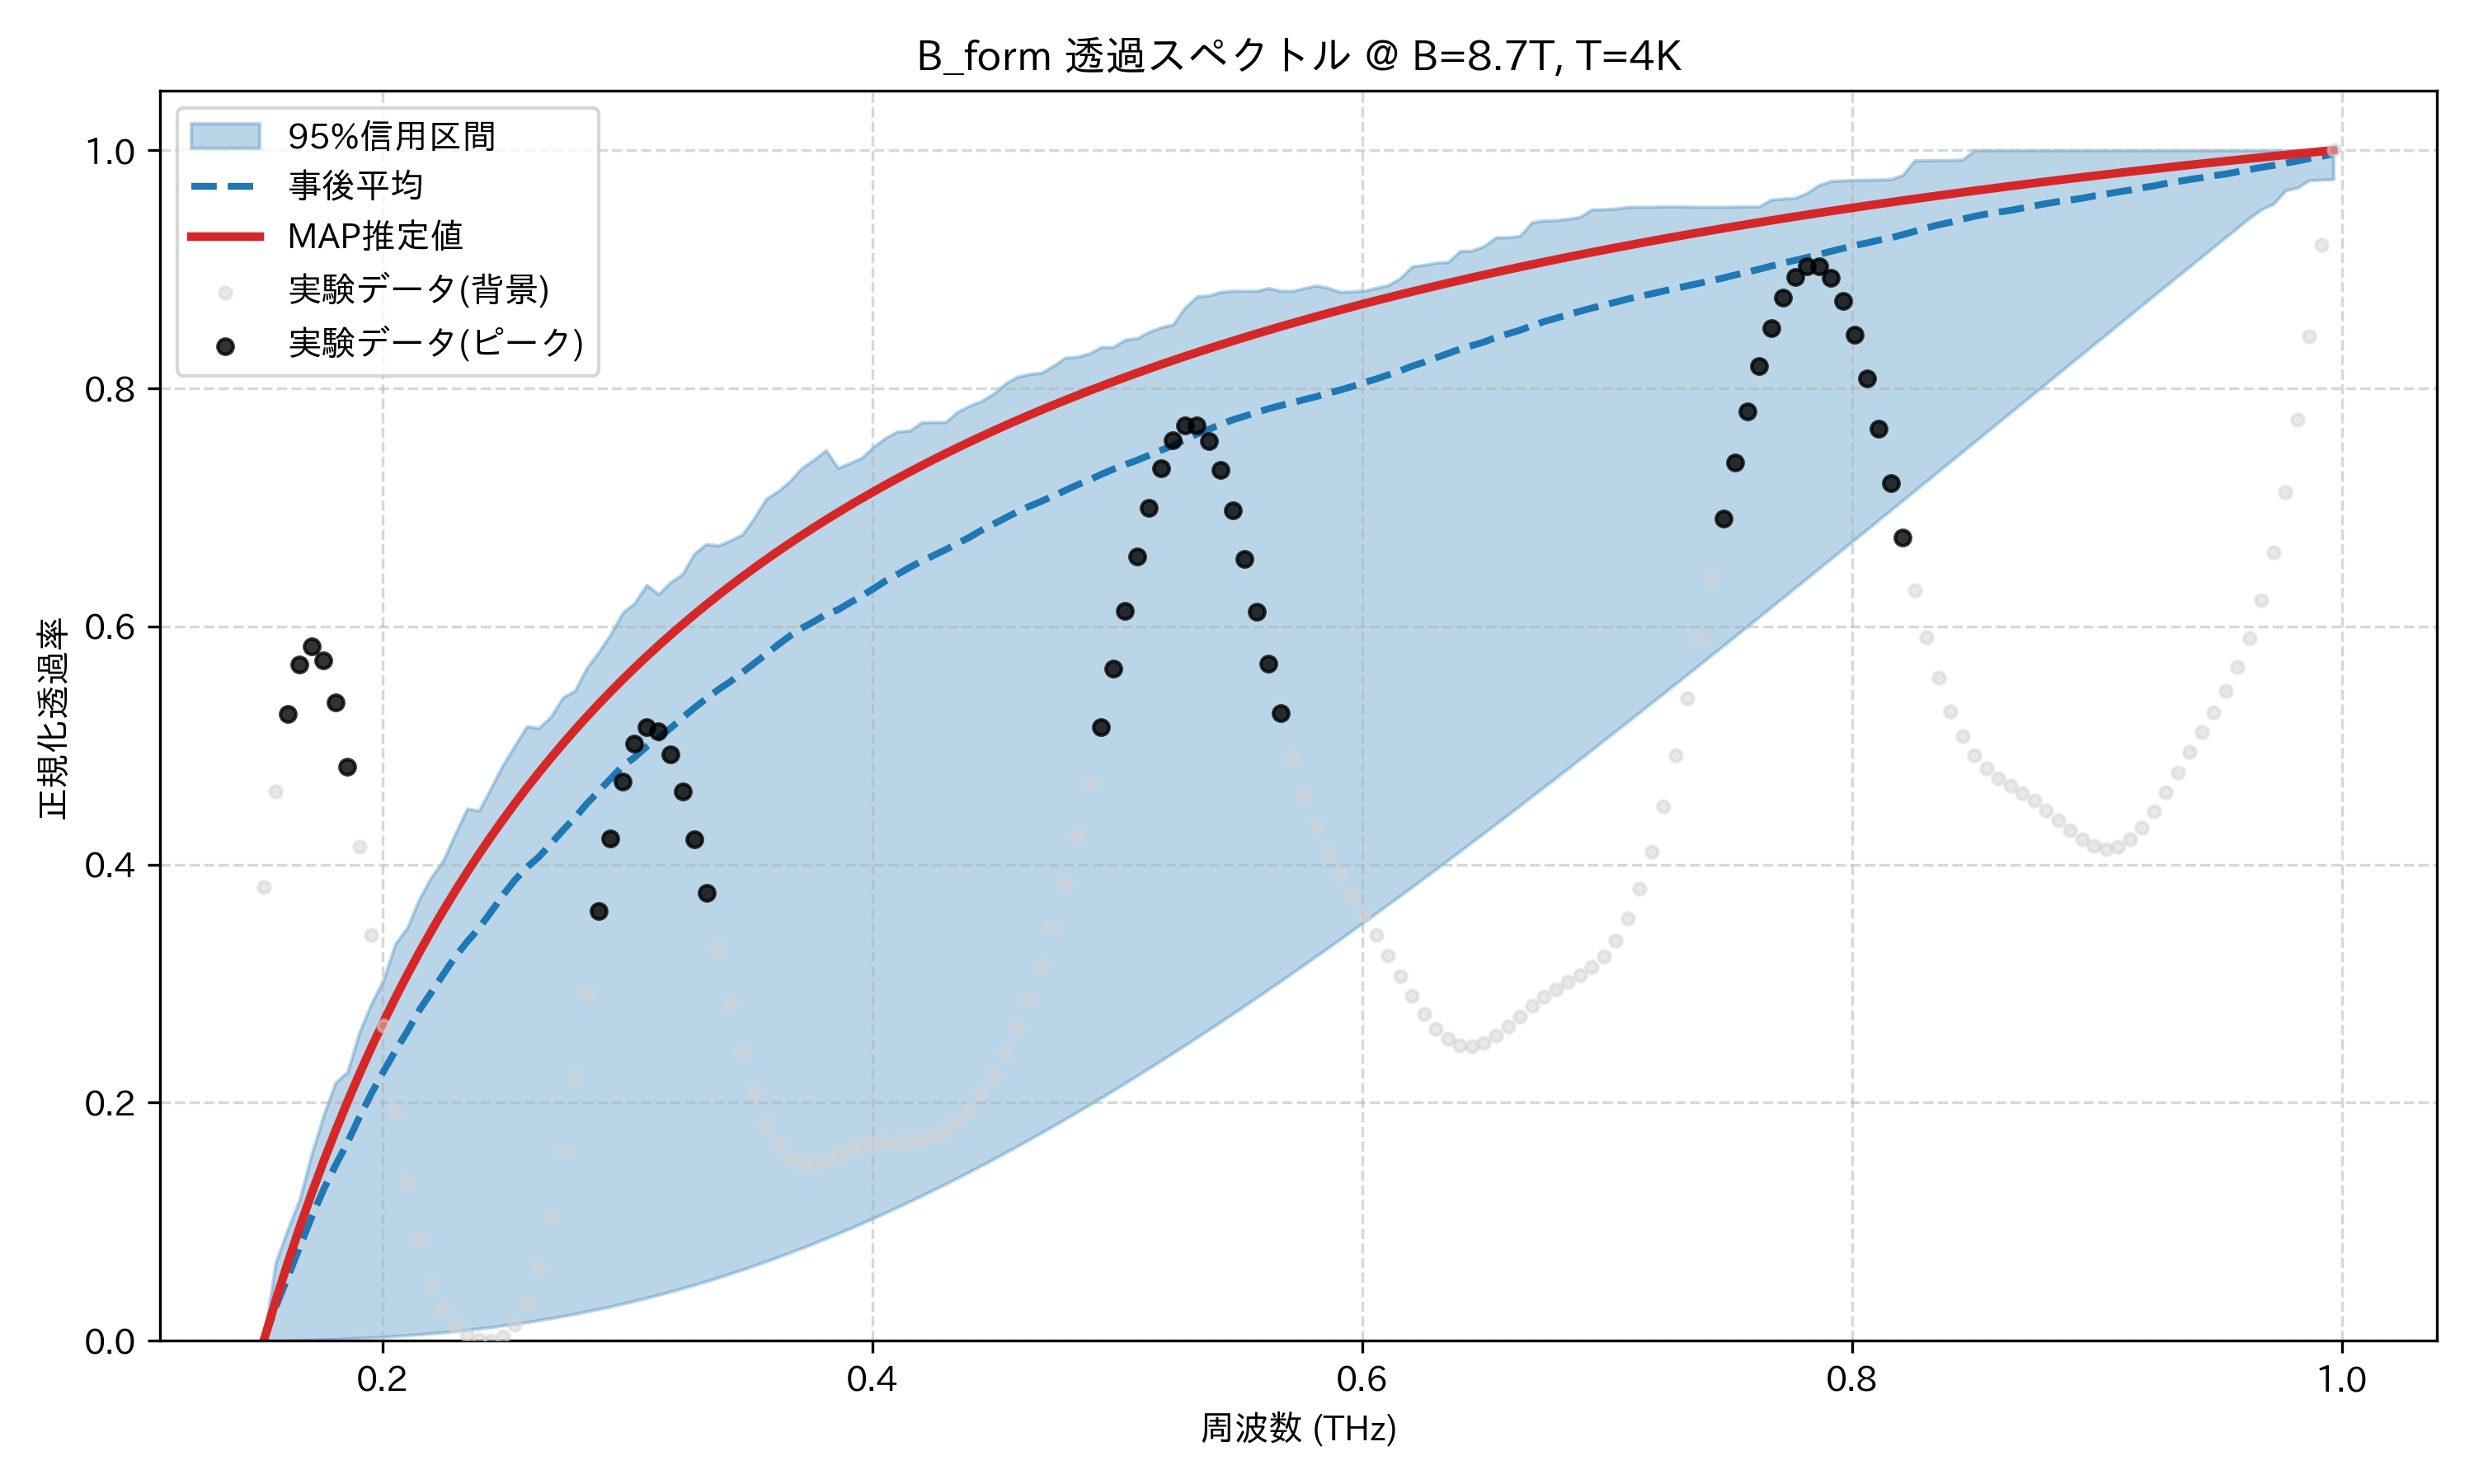

The table this chart was drawn from, first rows:
frequency_thz, mean_transmission, map_transmission, lower_95, upper_95, observed_normalized
0.1514, 2.8011204481792714e-05, 0.0, 0.0, 0.0, 0.3809
0.1563, 0.0281, 0.03347, 3.750314106356792e-05, 0.06575, 0.4616
0.1612, 0.05318, 0.06512, 0.0002728, 0.09351, 0.5266
0.1661, 0.07841, 0.09511, 0.0005872, 0.1189, 0.5682
0.171, 0.1036, 0.1235, 0.0008511, 0.1567, 0.583
0.1759, 0.1269, 0.1506, 0.001155, 0.1894, 0.5714
0.1808, 0.1473, 0.1763, 0.001502, 0.217, 0.5364
0.1856, 0.1664, 0.2007, 0.001896, 0.2258, 0.4825
0.1905, 0.1878, 0.224, 0.002341, 0.2593, 0.4153
0.1954, 0.2077, 0.2463, 0.00284, 0.2834, 0.3407
0.2003, 0.226, 0.2676, 0.003397, 0.303, 0.265
0.2052, 0.2434, 0.2879, 0.004015, 0.3335, 0.1941
0.2101, 0.2599, 0.3074, 0.004697, 0.3469, 0.1329
0.2149, 0.2776, 0.3261, 0.005448, 0.3711, 0.08448
0.2198, 0.2925, 0.344, 0.006269, 0.3894, 0.04964
0.2247, 0.3076, 0.3612, 0.007165, 0.4032, 0.02677
0.2296, 0.3225, 0.3777, 0.008138, 0.4257, 0.01288
0.2345, 0.3351, 0.3935, 0.00919, 0.447, 0.004928
0.2394, 0.3466, 0.4088, 0.01033, 0.4453, 0.0008177
0.2443, 0.3603, 0.4235, 0.01155, 0.4645, 0.0
0.2491, 0.3743, 0.4377, 0.01286, 0.4837, 0.003425
0.254, 0.387, 0.4513, 0.01425, 0.5002, 0.01315
0.2589, 0.3977, 0.4645, 0.01574, 0.5161, 0.03174
0.2638, 0.4064, 0.4773, 0.01733, 0.5148, 0.06156
0.2687, 0.4174, 0.4896, 0.01901, 0.5242, 0.104
0.2736, 0.4287, 0.5014, 0.02079, 0.5403, 0.1586
0.2785, 0.4392, 0.5129, 0.02266, 0.5459, 0.223
0.2833, 0.451, 0.5241, 0.02464, 0.565, 0.2924
0.2882, 0.4616, 0.5348, 0.02672, 0.5785, 0.3608
0.2931, 0.4723, 0.5453, 0.0289, 0.5935, 0.4217
0.298, 0.4827, 0.5554, 0.03118, 0.6116, 0.4697
0.3029, 0.4901, 0.5652, 0.03357, 0.6196, 0.5013
0.3078, 0.499, 0.5747, 0.03606, 0.6349, 0.5151
0.3127, 0.5062, 0.5839, 0.03866, 0.6271, 0.5116
0.3175, 0.5145, 0.5929, 0.04137, 0.6371, 0.4929
0.3224, 0.5233, 0.6016, 0.04417, 0.644, 0.4617
0.3273, 0.5317, 0.6101, 0.04709, 0.6612, 0.4215
0.3322, 0.5394, 0.6183, 0.05011, 0.6693, 0.376
0.3371, 0.5469, 0.6263, 0.05323, 0.668, 0.3289
0.342, 0.5536, 0.6341, 0.05646, 0.6722, 0.2834
0.3468, 0.5612, 0.6417, 0.0598, 0.6772, 0.2425
0.3517, 0.569, 0.649, 0.06324, 0.6911, 0.2084
0.3566, 0.5768, 0.6562, 0.06678, 0.7073, 0.1821
0.3615, 0.5847, 0.6632, 0.07043, 0.7137, 0.164
0.3664, 0.5922, 0.67, 0.07418, 0.7222, 0.1534
0.3713, 0.5986, 0.6767, 0.07803, 0.7333, 0.1489
0.3762, 0.6041, 0.6832, 0.08199, 0.7402, 0.1489
0.381, 0.6101, 0.6895, 0.08604, 0.748, 0.1517
0.3859, 0.6139, 0.6957, 0.09019, 0.7331, 0.1558
0.3908, 0.6199, 0.7017, 0.09445, 0.7373, 0.16
0.3957, 0.6256, 0.7076, 0.09879, 0.7418, 0.1634
0.4006, 0.6319, 0.7134, 0.1032, 0.751, 0.1657
0.4055, 0.6384, 0.719, 0.1078, 0.7586, 0.1669
0.4104, 0.6439, 0.7245, 0.1124, 0.7638, 0.1674
0.4152, 0.6496, 0.7298, 0.1171, 0.7645, 0.168
0.4201, 0.6548, 0.7351, 0.122, 0.7714, 0.1692
0.425, 0.6597, 0.7402, 0.1269, 0.7717, 0.1721
0.4299, 0.6645, 0.7452, 0.1319, 0.7717, 0.1771
0.4348, 0.6697, 0.7502, 0.1369, 0.7803, 0.1847
0.4397, 0.675, 0.755, 0.1421, 0.7854, 0.1949
... 114 more rows
